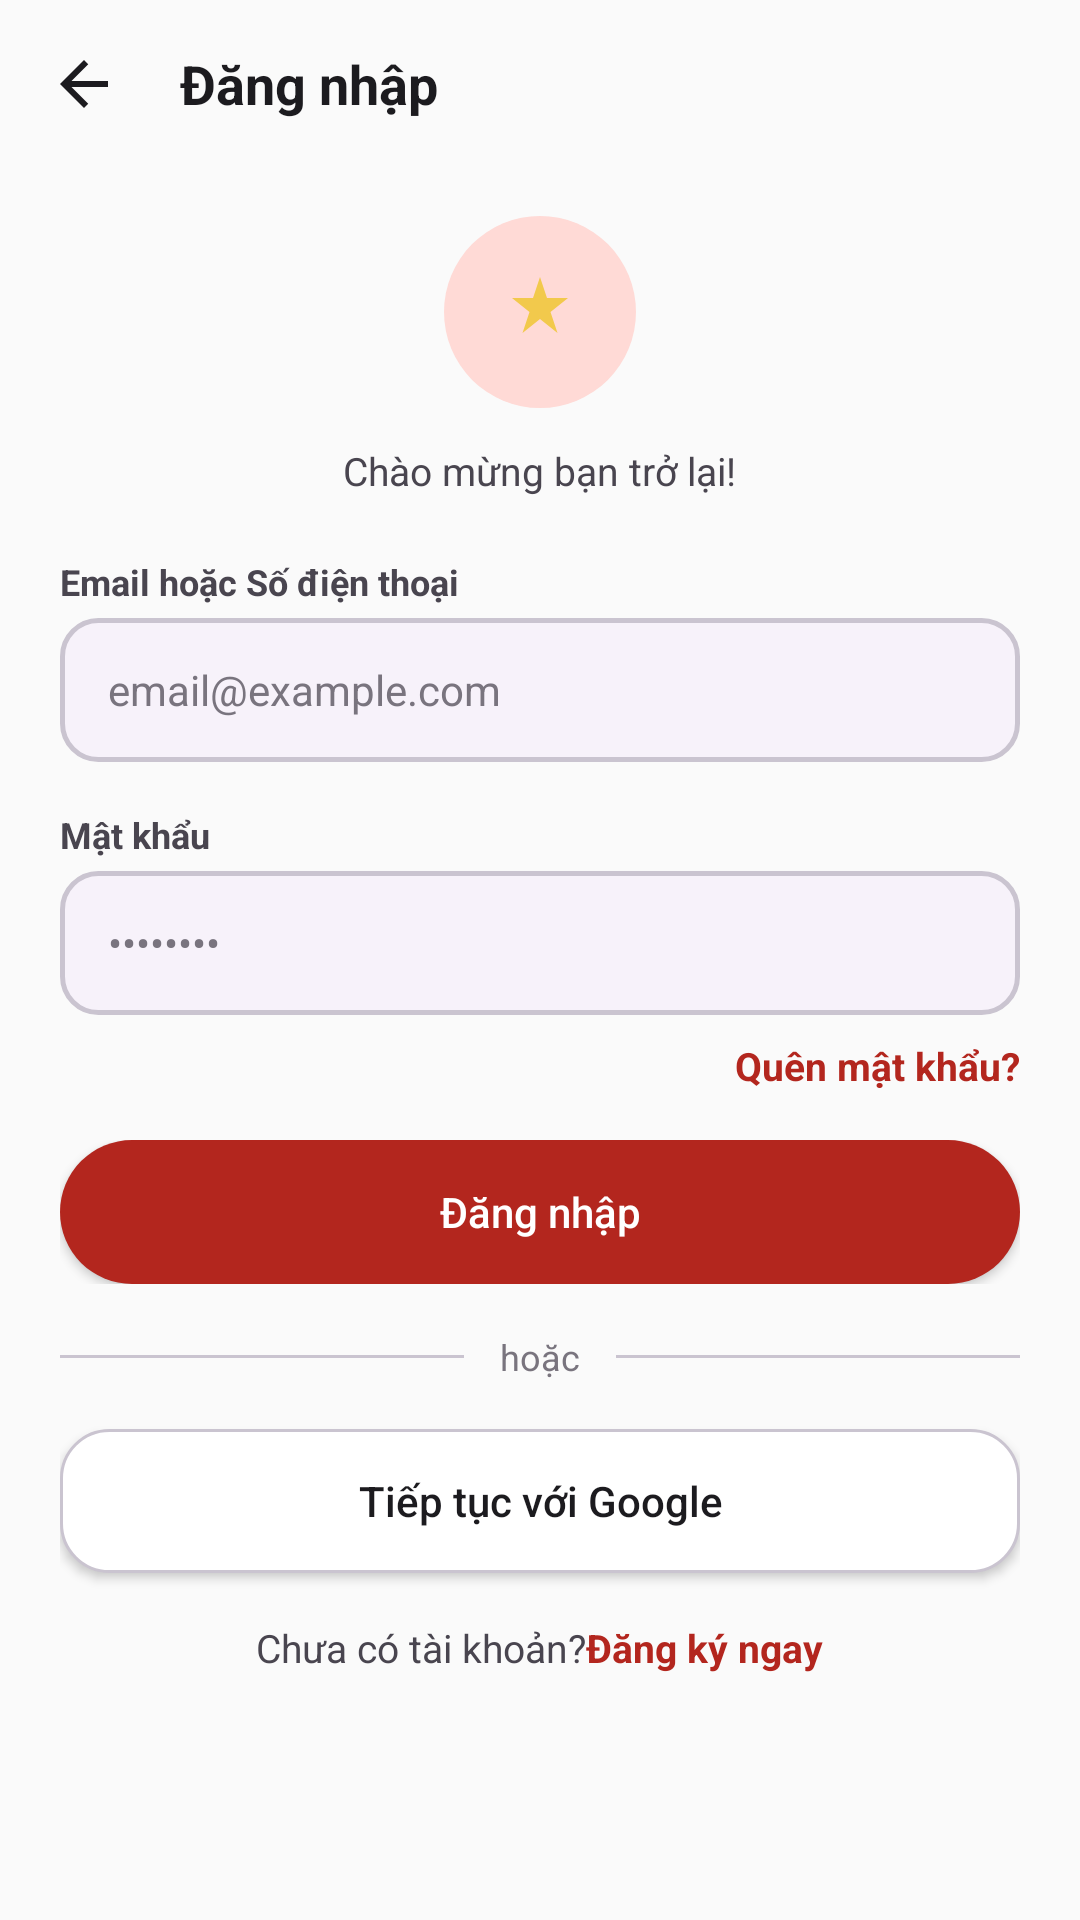

Here is an Android app screen rendered from its layout file. Give the layout XML and the strings, colors and styles it references.
<!-- AndroidManifest.xml: application theme Theme.LichSuVietNam -->
<!-- res/layout/activity_login.xml -->
<?xml version="1.0" encoding="utf-8"?>
<LinearLayout xmlns:android="http://schemas.android.com/apk/res/android"
    android:layout_width="match_parent"
    android:layout_height="match_parent"
    android:background="@color/bg"
    android:orientation="vertical">

    
    <LinearLayout
        android:layout_width="match_parent"
        android:layout_height="wrap_content"
        android:gravity="center_vertical"
        android:orientation="horizontal"
        android:padding="8dp">

        <ImageButton
            android:id="@+id/btnBack"
            android:layout_width="40dp"
            android:layout_height="40dp"
            android:background="@drawable/bg_rounded_input_bg"
            android:src="@drawable/ic_arrow_back"
            android:contentDescription="Back" />

        <TextView
            android:layout_width="wrap_content"
            android:layout_height="wrap_content"
            android:layout_marginStart="12dp"
            android:text="@string/login_title"
            android:textColor="@color/text_primary"
            android:textSize="18sp"
            android:textStyle="bold" />
    </LinearLayout>

    <ScrollView
        android:layout_width="match_parent"
        android:layout_height="match_parent"
        android:fillViewport="true">

        <LinearLayout
            android:layout_width="match_parent"
            android:layout_height="wrap_content"
            android:orientation="vertical"
            android:paddingHorizontal="20dp"
            android:paddingTop="16dp">

            
            <FrameLayout
                android:layout_width="64dp"
                android:layout_height="64dp"
                android:layout_gravity="center"
                android:background="@drawable/bg_circle_red">

                <ImageView
                    android:layout_width="28dp"
                    android:layout_height="28dp"
                    android:layout_gravity="center"
                    android:src="@drawable/ic_star_logo" />
            </FrameLayout>

            <TextView
                android:layout_width="wrap_content"
                android:layout_height="wrap_content"
                android:layout_gravity="center"
                android:layout_marginTop="12dp"
                android:text="@string/login_welcome"
                android:textColor="@color/text_secondary"
                android:textSize="13sp" />

            
            <TextView
                android:layout_width="wrap_content"
                android:layout_height="wrap_content"
                android:layout_marginTop="20dp"
                android:text="@string/hint_email"
                android:textColor="@color/text_secondary"
                android:textSize="12sp"
                android:textStyle="bold" />

            <EditText
                android:id="@+id/etEmail"
                android:layout_width="match_parent"
                android:layout_height="48dp"
                android:layout_marginTop="4dp"
                android:background="@drawable/bg_input"
                android:hint="@string/hint_email_placeholder"
                android:inputType="textEmailAddress"
                android:paddingHorizontal="16dp"
                android:textColor="@color/text_primary"
                android:textColorHint="@color/text_tertiary"
                android:textSize="14sp" />

            
            <TextView
                android:layout_width="wrap_content"
                android:layout_height="wrap_content"
                android:layout_marginTop="16dp"
                android:text="@string/hint_password"
                android:textColor="@color/text_secondary"
                android:textSize="12sp"
                android:textStyle="bold" />

            <EditText
                android:id="@+id/etPassword"
                android:layout_width="match_parent"
                android:layout_height="48dp"
                android:layout_marginTop="4dp"
                android:background="@drawable/bg_input"
                android:hint="@string/hint_password_placeholder"
                android:inputType="textPassword"
                android:paddingHorizontal="16dp"
                android:textColor="@color/text_primary"
                android:textColorHint="@color/text_tertiary"
                android:textSize="14sp" />

            <TextView
                android:id="@+id/tvForgotPassword"
                android:layout_width="wrap_content"
                android:layout_height="wrap_content"
                android:layout_gravity="end"
                android:layout_marginTop="8dp"
                android:text="@string/forgot_password"
                android:textColor="@color/red_primary"
                android:textSize="13sp"
                android:textStyle="bold" />

            <FrameLayout
                android:layout_width="match_parent"
                android:layout_height="wrap_content"
                android:layout_marginTop="16dp">

                <Button
                    android:id="@+id/btnLogin"
                    android:layout_width="match_parent"
                    android:layout_height="48dp"
                    android:background="@drawable/bg_button_filled"
                    android:text="@string/btn_login"
                    android:textAllCaps="false"
                    android:textColor="@color/white"
                    android:textSize="14sp" />

                <ProgressBar
                    android:id="@+id/progressBar"
                    android:layout_width="24dp"
                    android:layout_height="24dp"
                    android:layout_gravity="center"
                    android:indeterminateTint="@color/white"
                    android:visibility="gone" />
            </FrameLayout>

            
            <LinearLayout
                android:layout_width="match_parent"
                android:layout_height="wrap_content"
                android:layout_marginVertical="16dp"
                android:gravity="center_vertical"
                android:orientation="horizontal">

                <View
                    android:layout_width="0dp"
                    android:layout_height="1dp"
                    android:layout_weight="1"
                    android:background="@color/outline" />

                <TextView
                    android:layout_width="wrap_content"
                    android:layout_height="wrap_content"
                    android:paddingHorizontal="12dp"
                    android:text="@string/or"
                    android:textColor="@color/text_tertiary"
                    android:textSize="12sp" />

                <View
                    android:layout_width="0dp"
                    android:layout_height="1dp"
                    android:layout_weight="1"
                    android:background="@color/outline" />
            </LinearLayout>

            
            <Button
                android:layout_width="match_parent"
                android:layout_height="48dp"
                android:background="@drawable/bg_quiz_option"
                android:text="@string/continue_google"
                android:textAllCaps="false"
                android:textColor="@color/text_primary"
                android:textSize="14sp" />

            
            <LinearLayout
                android:layout_width="wrap_content"
                android:layout_height="wrap_content"
                android:layout_gravity="center"
                android:layout_marginTop="16dp"
                android:orientation="horizontal">

                <TextView
                    android:layout_width="wrap_content"
                    android:layout_height="wrap_content"
                    android:text="@string/no_account"
                    android:textColor="@color/text_secondary"
                    android:textSize="13sp" />

                <TextView
                    android:id="@+id/tvRegister"
                    android:layout_width="wrap_content"
                    android:layout_height="wrap_content"
                    android:text="@string/register_now"
                    android:textColor="@color/red_primary"
                    android:textSize="13sp"
                    android:textStyle="bold" />
            </LinearLayout>
        </LinearLayout>
    </ScrollView>
</LinearLayout>
<!-- resources referenced by this layout -->
<resources>
  <color name="bg">#FAFAFA</color>
  <color name="outline">#CAC4D0</color>
  <color name="red_primary">#B3261E</color>
  <color name="text_primary">#1C1B1F</color>
  <color name="text_secondary">#49454F</color>
  <color name="text_tertiary">#79747E</color>
  <color name="white">#FFFFFF</color>
  <!-- drawable bg_button_filled (drawable) -->
  <?xml version="1.0" encoding="utf-8"?>
  <shape xmlns:android="http://schemas.android.com/apk/res/android" android:shape="rectangle">
      <solid android:color="@color/red_primary" />
      <corners android:radius="50dp" />
  </shape>
  <!-- drawable bg_circle_red (drawable) -->
  <?xml version="1.0" encoding="utf-8"?>
  <shape xmlns:android="http://schemas.android.com/apk/res/android" android:shape="oval">
      <solid android:color="@color/red_light" />
  </shape>
  <!-- drawable bg_input (drawable) -->
  <?xml version="1.0" encoding="utf-8"?>
  <shape xmlns:android="http://schemas.android.com/apk/res/android" android:shape="rectangle">
      <solid android:color="@color/input_bg" />
      <corners android:radius="12dp" />
      <stroke android:width="1.5dp" android:color="@color/outline" />
  </shape>
  <!-- drawable bg_quiz_option (drawable) -->
  <?xml version="1.0" encoding="utf-8"?>
  <shape xmlns:android="http://schemas.android.com/apk/res/android" android:shape="rectangle">
      <solid android:color="@color/surface" />
      <corners android:radius="16dp" />
      <stroke android:width="1dp" android:color="@color/outline" />
  </shape>
  <!-- drawable ic_arrow_back (drawable) -->
  <vector xmlns:android="http://schemas.android.com/apk/res/android"
      android:width="24dp"
      android:height="24dp"
      android:viewportWidth="24"
      android:viewportHeight="24">
      <path
          android:pathData="M20,11H7.83l5.59,-5.59L12,4l-8,8l8,8l1.41,-1.41L7.83,13H20v-2z"
          android:fillColor="#1C1B1F" />
  </vector>
  <!-- drawable ic_star_logo (drawable) -->
  <vector xmlns:android="http://schemas.android.com/apk/res/android"
      android:width="48dp"
      android:height="48dp"
      android:viewportWidth="48"
      android:viewportHeight="48">
      <path
          android:pathData="M24,4L28,16H40L30,24L34,36L24,28L14,36L18,24L8,16H20L24,4Z"
          android:fillColor="#F2C94C" />
  </vector>
  <string name="btn_login">Đăng nhập</string>
  <string name="continue_google">Tiếp tục với Google</string>
  <string name="forgot_password">Quên mật khẩu?</string>
  <string name="hint_email">Email hoặc Số điện thoại</string>
  <string name="hint_email_placeholder">email@example.com</string>
  <string name="hint_password">Mật khẩu</string>
  <string name="hint_password_placeholder">••••••••</string>
  <string name="login_title">Đăng nhập</string>
  <string name="login_welcome">Chào mừng bạn trở lại!</string>
  <string name="no_account">Chưa có tài khoản? </string>
  <string name="or">hoặc</string>
  <string name="register_now">Đăng ký ngay</string>
  <color name="red_light">#FFDAD6</color>
  <color name="input_bg">#F7F2FA</color>
  <color name="surface">#FFFFFF</color>
  <color name="red_dark">#8C1D18</color>
  <color name="gold">#F2C94C</color>
  <color name="gold_light">#FFF3D0</color>
  <color name="error">#B3261E</color>
  <color name="surface_variant">#FFF8F7</color>
  <color name="outline_variant">#E7E0EC</color>
</resources>
